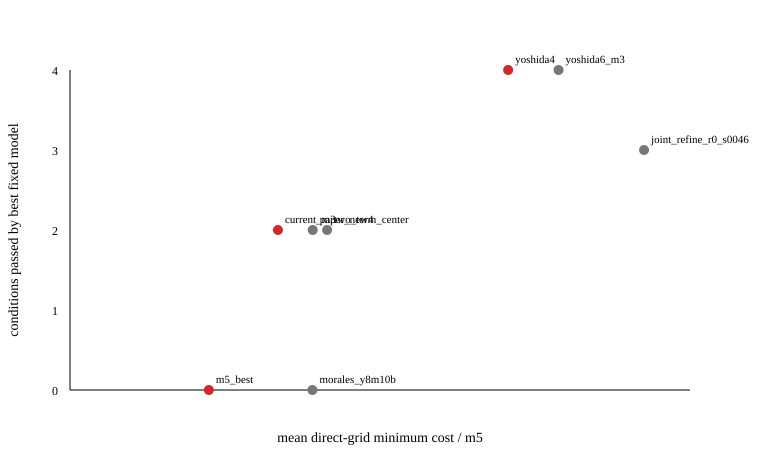

Data behind this chart, as committed beside it:
active_space_both_pass_models, best_fixed_model, best_fixed_model_pass_count, fixed_model_pass_counts, formula, full_electron_both_pass_models, mean_direct_minimum_cost_ratio_to_m5, pareto_nondominated, posthoc_any_model_passes_each_condition, same_model_passes_all_four, worst_direct_minimum_cost_ratio_to_m5
['short_time_asymptotic_one_term', 'dire…, two_term, 4, {'short_time_asymptotic_one_term': 2, 'd…, yoshida4, ['two_term', 'three_term'], 3.155, True, True, True, 3.672
['two_term', 'three_term'], two_term, 2, {'short_time_asymptotic_one_term': 0, 'd…, paper_new4, [], 1.748, False, False, False, 2.06
[], short_time_asymptotic_one_term, 0, {'short_time_asymptotic_one_term': 0, 'd…, m5_best, [], 1.0, True, False, False, 1.0
['two_term', 'three_term'], two_term, 2, {'short_time_asymptotic_one_term': 1, 'd…, current_m3, [], 1.497, True, False, False, 1.926
['direct_refit_one_term', 'two_term', 't…, direct_refit_one_term, 2, {'short_time_asymptotic_one_term': 1, 'd…, two_term_center, [], 1.851, False, False, False, 2.218
['short_time_asymptotic_one_term', 'dire…, two_term, 3, {'short_time_asymptotic_one_term': 2, 'd…, joint_refine_r0_s0046, [], 4.134, False, False, False, 4.879
['short_time_asymptotic_one_term', 'dire…, three_term, 4, {'short_time_asymptotic_one_term': 2, 'd…, yoshida6_m3, ['three_term'], 3.518, False, True, True, 4.157
[], short_time_asymptotic_one_term, 0, {'short_time_asymptotic_one_term': 0, 'd…, morales_y8m10b, [], 1.746, False, False, False, 2.175
